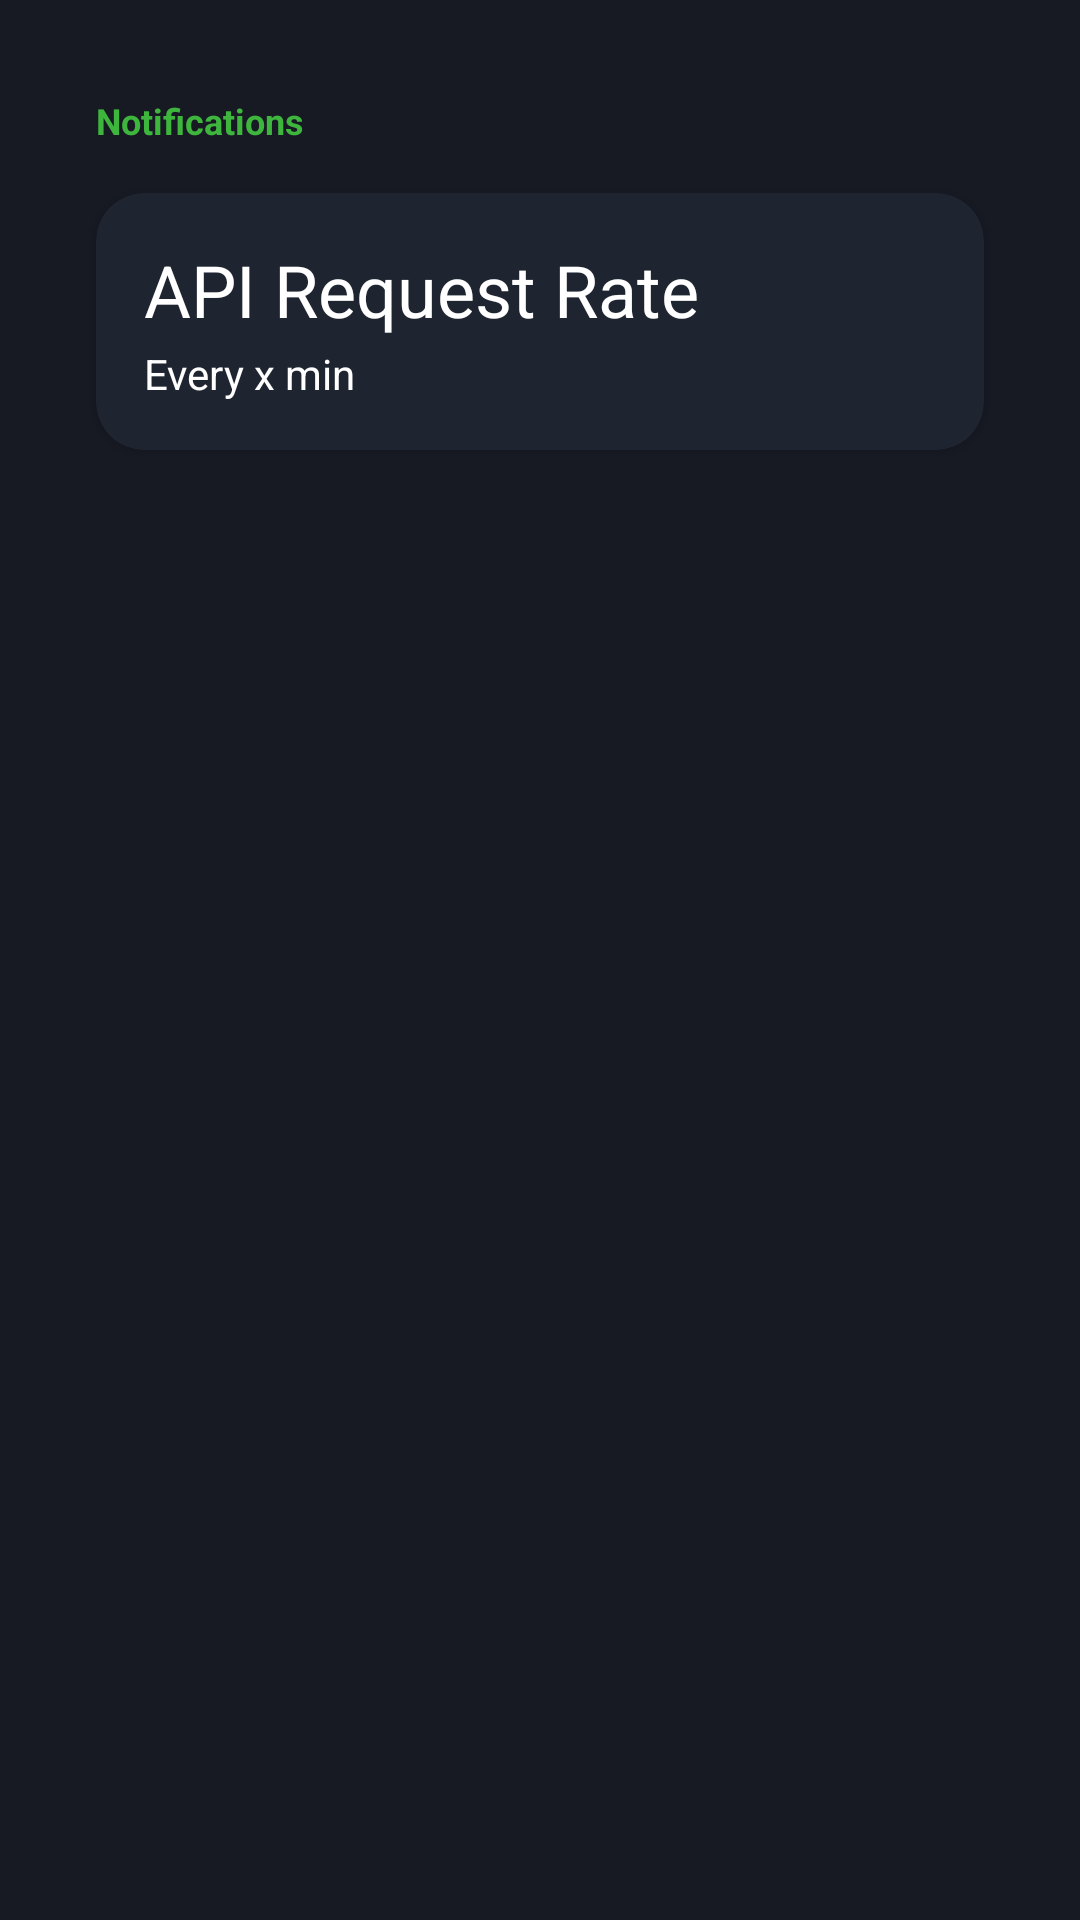

Here is an Android app screen rendered from its layout file. Give the layout XML and the strings, colors and styles it references.
<!-- AndroidManifest.xml: application theme AppTheme -->
<!-- res/layout/settings_activity.xml -->
<androidx.constraintlayout.widget.ConstraintLayout xmlns:android="http://schemas.android.com/apk/res/android"
        xmlns:app="http://schemas.android.com/apk/res-auto"
        android:id="@+id/linearLayout"
        android:layout_width="match_parent"
        android:layout_height="match_parent"
        android:background="@color/colorPrimary">

    <TextView
            android:id="@+id/textView3"
            android:layout_width="wrap_content"
            android:layout_height="wrap_content"
            android:layout_marginStart="32dp"
            android:layout_marginTop="32dp"
            android:text="Notifications"
            android:textColor="@color/colorAccent"
            android:textSize="12dp"
            android:textStyle="bold"
            app:layout_constraintStart_toStartOf="parent"
            app:layout_constraintTop_toTopOf="parent" />

    <androidx.cardview.widget.CardView
            android:id="@+id/cardViewBackground"
            android:layout_width="0dp"
            android:layout_height="0dp"
            android:layout_marginTop="16dp"
            android:layout_marginEnd="32dp"
            android:elevation="16dp"
            android:foreground="?android:attr/selectableItemBackground"
            app:cardBackgroundColor="@color/colorPrimaryLight"
            app:cardCornerRadius="16dp"
            app:layout_constraintBottom_toTopOf="@+id/guideline10"
            app:layout_constraintEnd_toEndOf="parent"
            app:layout_constraintHorizontal_bias="0.0"
            app:layout_constraintStart_toStartOf="@+id/textView3"
            app:layout_constraintTop_toBottomOf="@+id/textView3"
            app:layout_constraintVertical_bias="0.0">


        <TextView
                android:id="@+id/apiRequestRateTextView"
                android:layout_width="wrap_content"
                android:layout_height="wrap_content"
                android:layout_marginStart="16dp"
                android:layout_marginTop="16dp"
                android:layout_marginEnd="16dp"
                android:layout_marginBottom="16dp"
                android:text="API Request Rate"
                android:textColor="#FFFFFF"
                android:textSize="24dp"
                app:layout_constraintBottom_toBottomOf="@+id/cardViewBackground"
                app:layout_constraintEnd_toEndOf="@+id/cardViewBackground"
                app:layout_constraintStart_toStartOf="@+id/cardViewBackground"
                app:layout_constraintTop_toTopOf="@+id/cardViewBackground" />

        <TextView
                android:id="@+id/displayedApiRequestRateTextView"
                android:layout_width="wrap_content"
                android:layout_height="wrap_content"
                android:text="Every x min"
                android:textColor="#FFFFFF"
                android:layout_gravity="bottom"
                android:layout_marginLeft="16dp"
                android:layout_marginBottom="16dp"
                app:layout_constraintStart_toStartOf="@+id/apiRequestRateTextView"
                app:layout_constraintTop_toBottomOf="@+id/apiRequestRateTextView" />

    </androidx.cardview.widget.CardView>


    <androidx.constraintlayout.widget.Guideline
            android:id="@+id/guideline10"
            android:layout_width="wrap_content"
            android:layout_height="wrap_content"
            android:orientation="horizontal"
            app:layout_constraintGuide_begin="150dp" />
</androidx.constraintlayout.widget.ConstraintLayout>
<!-- resources referenced by this layout -->
<resources>
  <color name="colorAccent">#3eb63e</color>
  <color name="colorPrimary">#171A23</color>
  <color name="colorPrimaryLight">#1E2430</color>
  <style name="AppTheme" parent="Theme.AppCompat.Light.DarkActionBar">
          
          <item name="colorPrimary">#15171f</item>
          <item name="colorPrimaryDark">#0F1015</item>
          <item name="colorAccent">#3eb63e</item>
      </style>
</resources>
